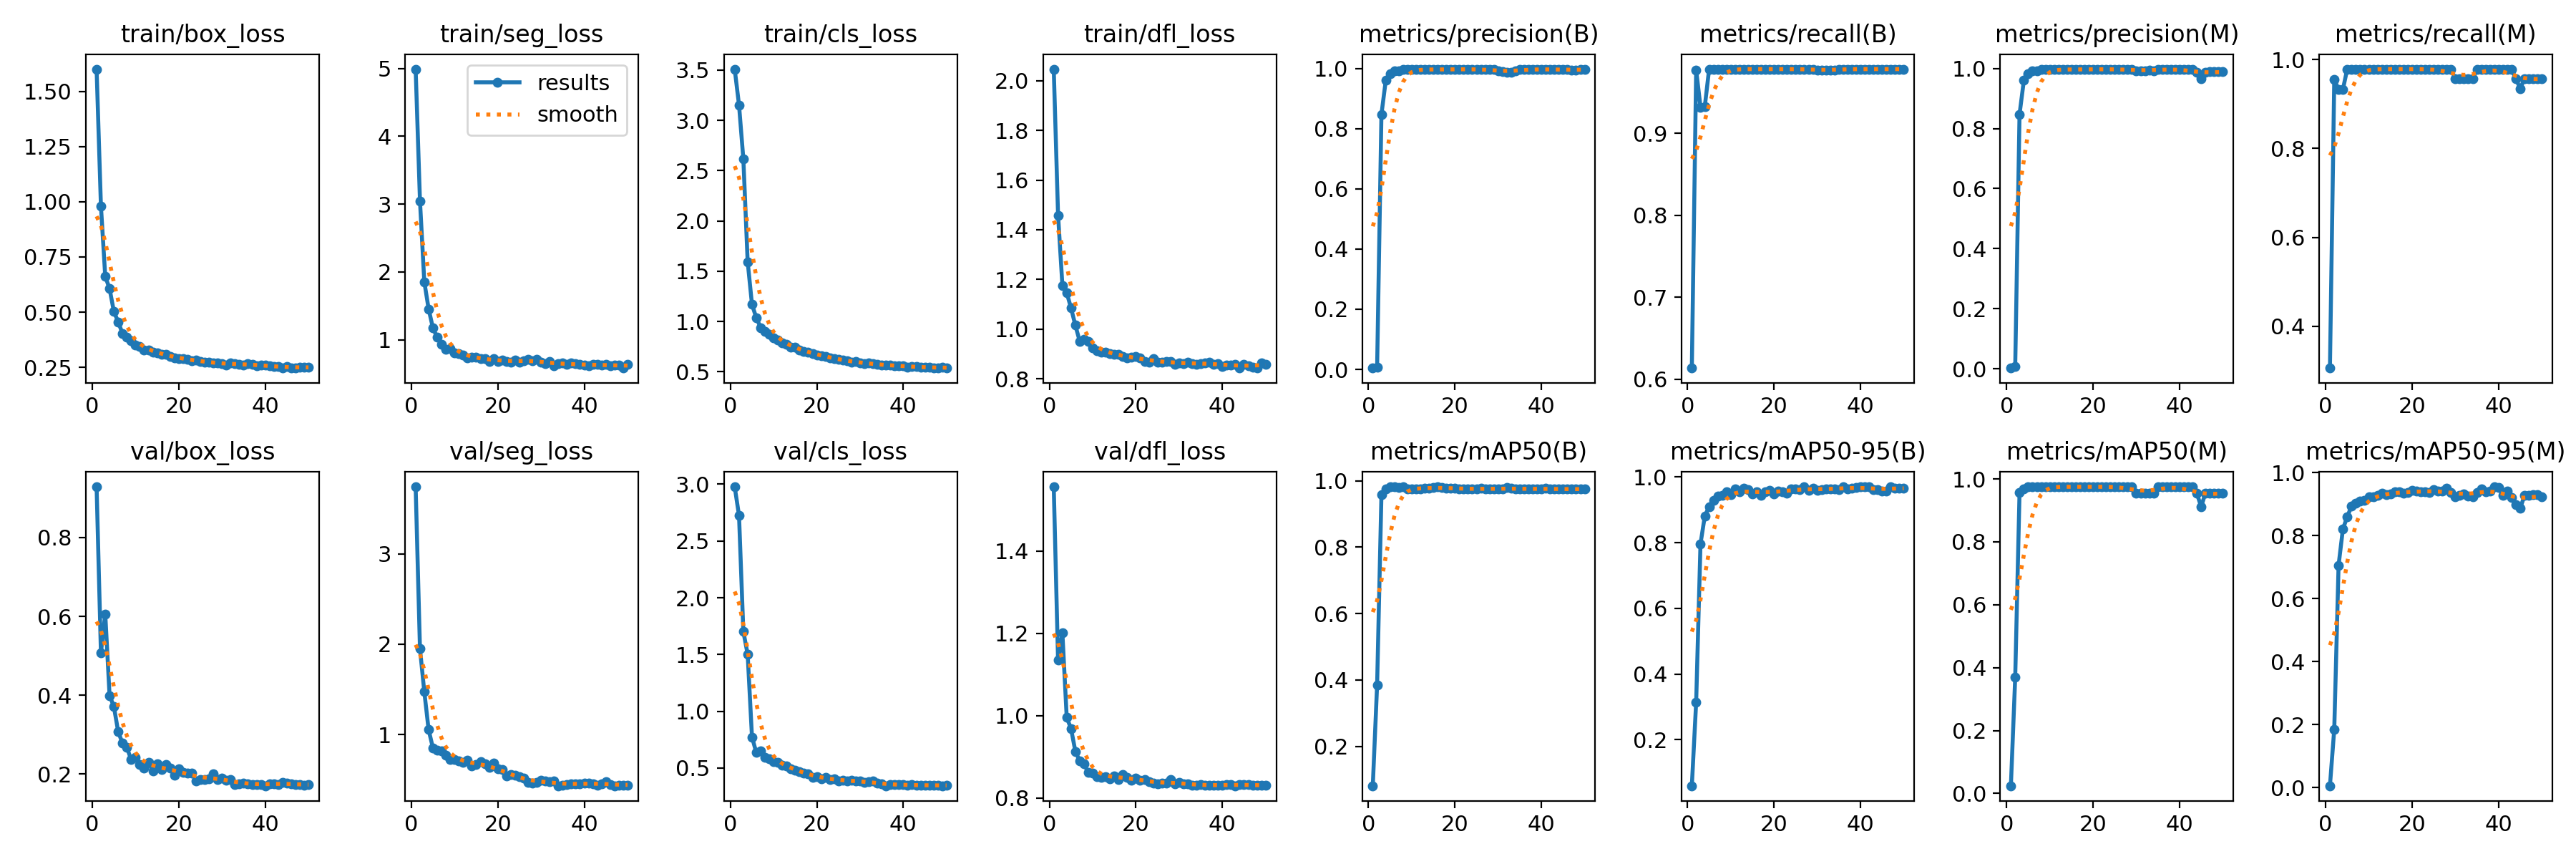

Source data for this figure (header and first rows):
epoch, time, train/box_loss, train/seg_loss, train/cls_loss, train/dfl_loss, metrics/precision(B), metrics/recall(B), metrics/mAP50(B), metrics/mAP50-95(B), metrics/precision(M), metrics/recall(M), metrics/mAP50(M), metrics/mAP50-95(M), val/box_loss, val/seg_loss, val/cls_loss, val/dfl_loss, lr/pg0, lr/pg1, lr/pg2
1, 13.11, 1.601, 4.989, 3.51, 2.047, 0.00436, 0.6136, 0.0813, 0.06014, 0.00219, 0.3063, 0.02438, 0.00595, 0.9287, 3.744, 2.977, 1.556, 0.06736, 0.0003297, 0.0003297
2, 25.04, 0.9813, 3.046, 3.153, 1.459, 0.00667, 0.9773, 0.385, 0.3145, 0.00651, 0.9555, 0.3689, 0.1857, 0.508, 1.95, 2.725, 1.135, 0.03435, 0.0006499, 0.0006499
3, 37.14, 0.6615, 1.855, 2.617, 1.176, 0.8475, 0.932, 0.9576, 0.7962, 0.8475, 0.932, 0.9559, 0.706, 0.6065, 1.475, 1.703, 1.201, 0.001323, 0.0009569, 0.0009569
4, 49.35, 0.6065, 1.454, 1.595, 1.146, 0.9603, 0.9328, 0.9746, 0.881, 0.9603, 0.9328, 0.9692, 0.8208, 0.3996, 1.054, 1.501, 0.9958, 0.0009406, 0.0009406, 0.0009406
5, 61.1, 0.5021, 1.169, 1.169, 1.085, 0.9836, 0.9783, 0.9812, 0.91, 0.9836, 0.9783, 0.9751, 0.8595, 0.3712, 0.8499, 0.7726, 0.9686, 0.0009208, 0.0009208, 0.0009208
6, 72.99, 0.4557, 1.032, 1.036, 1.015, 0.9916, 0.9783, 0.982, 0.9283, 0.9916, 0.9783, 0.9751, 0.894, 0.3072, 0.8244, 0.6356, 0.9135, 0.000901, 0.000901, 0.000901
7, 84.85, 0.4026, 0.9356, 0.9401, 0.9515, 0.9929, 0.9783, 0.981, 0.9428, 0.9929, 0.9783, 0.9751, 0.9016, 0.2787, 0.8216, 0.6499, 0.8903, 0.0008812, 0.0008812, 0.0008812
8, 96.84, 0.3876, 0.8621, 0.9012, 0.958, 0.9957, 0.9783, 0.9817, 0.9446, 0.9957, 0.9783, 0.9751, 0.9086, 0.2678, 0.7718, 0.5909, 0.8824, 0.0008614, 0.0008614, 0.0008614
9, 108.7, 0.3711, 0.8711, 0.8753, 0.951, 0.9963, 0.9783, 0.9758, 0.9556, 0.9963, 0.9783, 0.9751, 0.9108, 0.2367, 0.7256, 0.581, 0.8616, 0.0008416, 0.0008416, 0.0008416
10, 120.4, 0.3494, 0.8037, 0.8339, 0.925, 0.997, 0.9783, 0.9758, 0.9468, 0.997, 0.9783, 0.9751, 0.9234, 0.2434, 0.7214, 0.5549, 0.8606, 0.0008218, 0.0008218, 0.0008218
11, 132.2, 0.3443, 0.7905, 0.8145, 0.9113, 0.9964, 0.9783, 0.9755, 0.9638, 0.9964, 0.9783, 0.9751, 0.9241, 0.2251, 0.7117, 0.5513, 0.852, 0.000802, 0.000802, 0.000802
12, 144.3, 0.3274, 0.7749, 0.7888, 0.9061, 0.9965, 0.9783, 0.9755, 0.9546, 0.9965, 0.9783, 0.9751, 0.928, 0.2155, 0.6893, 0.5245, 0.8497, 0.0007822, 0.0007822, 0.0007822
13, 156.9, 0.3285, 0.7308, 0.7714, 0.9082, 0.9968, 0.9783, 0.977, 0.9661, 0.9968, 0.9783, 0.9751, 0.9352, 0.2296, 0.7147, 0.5213, 0.8521, 0.0007624, 0.0007624, 0.0007624
14, 169.9, 0.3184, 0.7444, 0.747, 0.9009, 0.9968, 0.9783, 0.9788, 0.9613, 0.9968, 0.9783, 0.9751, 0.9291, 0.2083, 0.6524, 0.4919, 0.8459, 0.0007426, 0.0007426, 0.0007426
15, 182.4, 0.3162, 0.739, 0.7417, 0.897, 0.9961, 0.9783, 0.9808, 0.9473, 0.9961, 0.9783, 0.9751, 0.933, 0.2271, 0.6663, 0.4835, 0.8544, 0.0007228, 0.0007228, 0.0007228
16, 195.7, 0.3089, 0.7163, 0.7182, 0.8976, 0.9964, 0.9783, 0.9811, 0.9542, 0.9964, 0.9783, 0.9751, 0.9393, 0.211, 0.6989, 0.471, 0.8454, 0.000703, 0.000703, 0.000703
17, 208.9, 0.3097, 0.7198, 0.7044, 0.8904, 0.997, 0.9783, 0.9798, 0.9449, 0.997, 0.9783, 0.9751, 0.9391, 0.2237, 0.6768, 0.4565, 0.8579, 0.0006832, 0.0006832, 0.0006832
18, 221.6, 0.3003, 0.6808, 0.6951, 0.885, 0.9972, 0.9783, 0.9775, 0.9557, 0.9972, 0.9783, 0.9751, 0.9345, 0.2149, 0.6346, 0.4475, 0.8503, 0.0006634, 0.0006634, 0.0006634
19, 233.7, 0.2931, 0.7212, 0.6799, 0.8867, 0.9971, 0.9783, 0.978, 0.96, 0.9971, 0.9783, 0.9751, 0.9369, 0.1964, 0.6858, 0.4182, 0.8429, 0.0006436, 0.0006436, 0.0006436
20, 245.8, 0.2901, 0.6821, 0.6685, 0.8897, 0.9968, 0.9783, 0.9785, 0.9473, 0.9968, 0.9783, 0.9751, 0.9433, 0.2138, 0.6174, 0.4219, 0.8479, 0.0006238, 0.0006238, 0.0006238
21, 257.7, 0.2882, 0.6946, 0.6626, 0.8844, 0.9973, 0.9783, 0.9753, 0.9578, 0.9973, 0.9783, 0.9751, 0.9412, 0.2037, 0.6093, 0.4067, 0.8439, 0.000604, 0.000604, 0.000604
22, 269.6, 0.2863, 0.677, 0.6536, 0.8691, 0.9972, 0.9783, 0.9752, 0.9557, 0.9972, 0.9783, 0.9751, 0.9392, 0.2029, 0.5451, 0.4155, 0.8442, 0.0005842, 0.0005842, 0.0005842
23, 281.5, 0.2797, 0.6728, 0.6401, 0.8676, 0.9978, 0.9783, 0.9752, 0.9499, 0.9978, 0.9783, 0.9751, 0.94, 0.2032, 0.5535, 0.3956, 0.8404, 0.0005644, 0.0005644, 0.0005644
24, 293.2, 0.2843, 0.6954, 0.628, 0.8795, 0.9976, 0.9783, 0.9752, 0.9639, 0.9976, 0.9783, 0.9751, 0.9358, 0.1831, 0.5454, 0.4047, 0.8355, 0.0005446, 0.0005446, 0.0005446
25, 305.1, 0.2764, 0.6699, 0.6233, 0.8676, 0.9971, 0.9783, 0.9751, 0.9625, 0.9971, 0.9783, 0.9751, 0.945, 0.1865, 0.5321, 0.3881, 0.8345, 0.0005248, 0.0005248, 0.0005248
26, 317.2, 0.2743, 0.6861, 0.6173, 0.8659, 0.9979, 0.9783, 0.9787, 0.9617, 0.9979, 0.9783, 0.9751, 0.9421, 0.1866, 0.5173, 0.3917, 0.8363, 0.000505, 0.000505, 0.000505
27, 329.3, 0.2737, 0.7145, 0.6083, 0.8705, 0.9975, 0.9783, 0.9751, 0.9697, 0.9975, 0.9783, 0.9751, 0.9424, 0.189, 0.4669, 0.3831, 0.8355, 0.0004852, 0.0004852, 0.0004852
28, 342, 0.2697, 0.6874, 0.5951, 0.8701, 0.9968, 0.9783, 0.9751, 0.9582, 0.9968, 0.9783, 0.9751, 0.9497, 0.2004, 0.4586, 0.3894, 0.8441, 0.0004654, 0.0004654, 0.0004654
29, 354.3, 0.27, 0.7084, 0.6007, 0.8565, 0.9959, 0.9783, 0.9752, 0.9661, 0.9959, 0.9783, 0.9751, 0.9374, 0.1866, 0.4694, 0.3862, 0.8353, 0.0004456, 0.0004456, 0.0004456
30, 366.6, 0.2656, 0.6666, 0.5907, 0.8635, 0.991, 0.9769, 0.9751, 0.9602, 0.9924, 0.9565, 0.9551, 0.9221, 0.1903, 0.4925, 0.3846, 0.8377, 0.0004258, 0.0004258, 0.0004258
31, 379, 0.26, 0.6488, 0.5803, 0.8605, 0.9889, 0.9768, 0.9752, 0.9623, 0.9925, 0.9565, 0.9551, 0.9274, 0.1851, 0.4864, 0.3743, 0.8353, 0.000406, 0.000406, 0.000406
32, 391.5, 0.2694, 0.6812, 0.5865, 0.8663, 0.987, 0.9768, 0.9793, 0.9631, 0.9931, 0.9565, 0.9551, 0.933, 0.1872, 0.4762, 0.3817, 0.8346, 0.0003862, 0.0003862, 0.0003862
33, 404.3, 0.2677, 0.618, 0.5788, 0.8621, 0.9872, 0.9768, 0.9784, 0.9637, 0.9937, 0.9565, 0.9551, 0.9258, 0.1728, 0.485, 0.3833, 0.8309, 0.0003664, 0.0003664, 0.0003664
34, 416.8, 0.262, 0.6439, 0.5725, 0.8585, 0.9919, 0.9771, 0.9751, 0.9631, 0.9926, 0.9565, 0.9551, 0.922, 0.1762, 0.4329, 0.367, 0.8316, 0.0003466, 0.0003466, 0.0003466
35, 428.8, 0.2615, 0.6575, 0.5655, 0.8599, 0.9961, 0.9783, 0.9763, 0.9615, 0.9961, 0.9783, 0.9751, 0.9365, 0.1767, 0.4412, 0.3597, 0.8321, 0.0003268, 0.0003268, 0.0003268
36, 440.8, 0.2672, 0.6318, 0.5692, 0.8642, 0.9975, 0.9783, 0.9751, 0.97, 0.9975, 0.9783, 0.9751, 0.9482, 0.1759, 0.4449, 0.3439, 0.8316, 0.000307, 0.000307, 0.000307
37, 453.1, 0.263, 0.6533, 0.5639, 0.8657, 0.9976, 0.9783, 0.9752, 0.9637, 0.9976, 0.9783, 0.9751, 0.9387, 0.1739, 0.4538, 0.3559, 0.8304, 0.0002872, 0.0002872, 0.0002872
38, 465.3, 0.2571, 0.643, 0.5582, 0.8568, 0.9971, 0.9783, 0.9752, 0.9664, 0.9971, 0.9783, 0.9751, 0.941, 0.1739, 0.4533, 0.3567, 0.8305, 0.0002674, 0.0002674, 0.0002674
39, 477.6, 0.259, 0.6355, 0.5617, 0.8598, 0.9976, 0.9783, 0.9765, 0.9679, 0.9976, 0.9783, 0.9751, 0.9548, 0.1744, 0.4539, 0.3536, 0.8306, 0.0002476, 0.0002476, 0.0002476
40, 489.7, 0.26, 0.6209, 0.5608, 0.8498, 0.9972, 0.9783, 0.9751, 0.9698, 0.9972, 0.9783, 0.9751, 0.9524, 0.1706, 0.4588, 0.3532, 0.8315, 0.0002278, 0.0002278, 0.0002278
41, 502, 0.2553, 0.6146, 0.5474, 0.8561, 0.9973, 0.9783, 0.9777, 0.9692, 0.9973, 0.9783, 0.9751, 0.9282, 0.1763, 0.464, 0.3465, 0.8327, 0.000208, 0.000208, 0.000208
42, 514.5, 0.254, 0.6378, 0.5494, 0.8556, 0.9973, 0.9783, 0.9752, 0.9692, 0.9973, 0.9783, 0.9751, 0.9422, 0.1762, 0.4578, 0.352, 0.8326, 0.0001882, 0.0001882, 0.0001882
43, 526.9, 0.2548, 0.6378, 0.5517, 0.8575, 0.9968, 0.9783, 0.9752, 0.9624, 0.9968, 0.9783, 0.9751, 0.9217, 0.1743, 0.442, 0.3453, 0.8298, 0.0001684, 0.0001684, 0.0001684
44, 539.2, 0.2485, 0.6217, 0.5458, 0.8429, 0.996, 0.9783, 0.9751, 0.9613, 0.9879, 0.9565, 0.9551, 0.8989, 0.1791, 0.4547, 0.3486, 0.8332, 0.0001486, 0.0001486, 0.0001486
45, 551.6, 0.2526, 0.6328, 0.5468, 0.8566, 0.9958, 0.9783, 0.9751, 0.9567, 0.9656, 0.9348, 0.9116, 0.8866, 0.1766, 0.4804, 0.3498, 0.8336, 0.0001288, 0.0001288, 0.0001288
46, 563.7, 0.2466, 0.6195, 0.5435, 0.8531, 0.996, 0.9783, 0.9751, 0.9579, 0.988, 0.9565, 0.9551, 0.9269, 0.1751, 0.447, 0.3475, 0.8324, 0.000109, 0.000109, 0.000109
47, 575.8, 0.2472, 0.6254, 0.5371, 0.8469, 0.9956, 0.9783, 0.9751, 0.9696, 0.9893, 0.9565, 0.9551, 0.9266, 0.1746, 0.433, 0.347, 0.831, 8.92e-05, 8.92e-05, 8.92e-05
48, 588, 0.2506, 0.6243, 0.5375, 0.8445, 0.9955, 0.9783, 0.9751, 0.9663, 0.9898, 0.9565, 0.9551, 0.9294, 0.1731, 0.4387, 0.3466, 0.8306, 6.94e-05, 6.94e-05, 6.94e-05
49, 599.8, 0.2519, 0.5816, 0.5452, 0.8642, 0.9959, 0.9783, 0.9751, 0.9662, 0.9887, 0.9565, 0.9551, 0.9298, 0.1725, 0.4415, 0.3445, 0.8306, 4.96e-05, 4.96e-05, 4.96e-05
50, 611.9, 0.2488, 0.6395, 0.5388, 0.8591, 0.996, 0.9783, 0.9751, 0.9661, 0.9885, 0.9565, 0.9551, 0.9236, 0.1731, 0.4411, 0.3473, 0.8308, 2.98e-05, 2.98e-05, 2.98e-05
